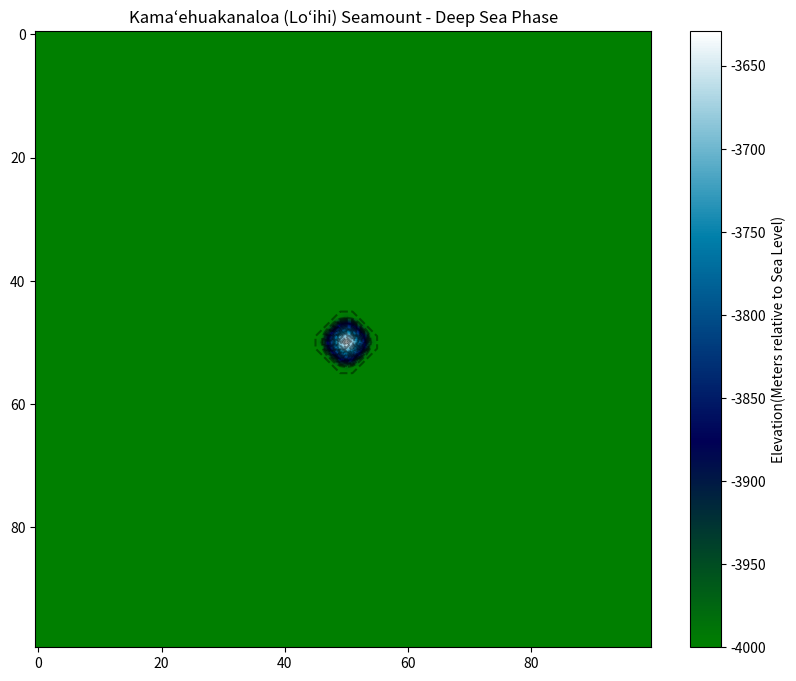

This figure's Python source:
import numpy as np
import matplotlib.pyplot as plt

# 1.火山参数
GRID_SIZE = 100
OCEAN_DEPTH = -4000.0
MAGMA_TEMP = 1200.0
WATER_TEMP = 2.0
TIME_STEPS = 500
INJECTION_RATE = 15.0

# 2. 内存空间分配：高度场与温度场
elevation = np.full((GRID_SIZE, GRID_SIZE), OCEAN_DEPTH)
temperature = np.full((GRID_SIZE,GRID_SIZE), WATER_TEMP)
center_x, center_y = GRID_SIZE // 2, GRID_SIZE // 2
print("系统初始化完成，岩浆开始喷发...")

# 3.物理演化循环（仅保留时间维度）
for t in range(TIME_STEPS):
    elevation[center_x, center_y] += INJECTION_RATE
    temperature[center_x, center_y] = MAGMA_TEMP
    center_view = elevation[1:-1, 1:-1]

    north_view = elevation[:-2, 1:-1]
    south_view = elevation[2:, 1:-1]
    west_view = elevation[1:-1, :-2]
    east_view = elevation[1:-1, 2:]

    neighbors_avg = (north_view + south_view + west_view + east_view)/4.0

    mask_above_ocean = center_view > OCEAN_DEPTH
    mask_steep_drop = (center_view - neighbors_avg) > 20.0

    actice_mask = mask_above_ocean & mask_steep_drop

    flow_amount = (center_view - neighbors_avg)*0.1*actice_mask

    delta_elevation = np.zeros_like(elevation)

    delta_elevation[1:-1, 1:-1] -= flow_amount * 4

    delta_elevation[:-2, 1:-1] += flow_amount
    delta_elevation[2:, 1:-1] += flow_amount
    delta_elevation[1:-1, :-2] += flow_amount
    delta_elevation[1:-1, 2:] += flow_amount

    elevation += delta_elevation

    print("阶段一喷发模拟结束，准备渲染...")

# 4.终端渲染：深海探测器视觉
plt.figure(figsize=(10, 8))

#使用代表深海和岩石的色彩映射(colormap)
plt.imshow(elevation, cmap='ocean', interpolation='bilinear')
plt.colorbar(label='Elevation(Meters relative to Sea Level)')
plt.title('Kama‘ehuakanaloa (Lo‘ihi) Seamount - Deep Sea Phase')
plt.contour(elevation, levels=20, colors='black', alpha=0.4) #添加等高线增强真实感
plt.show()
